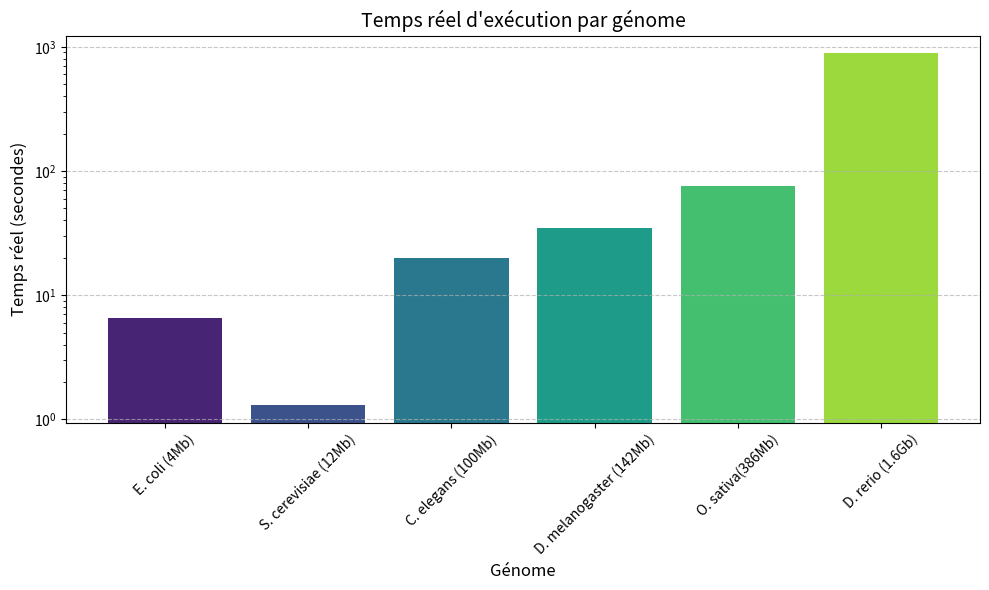
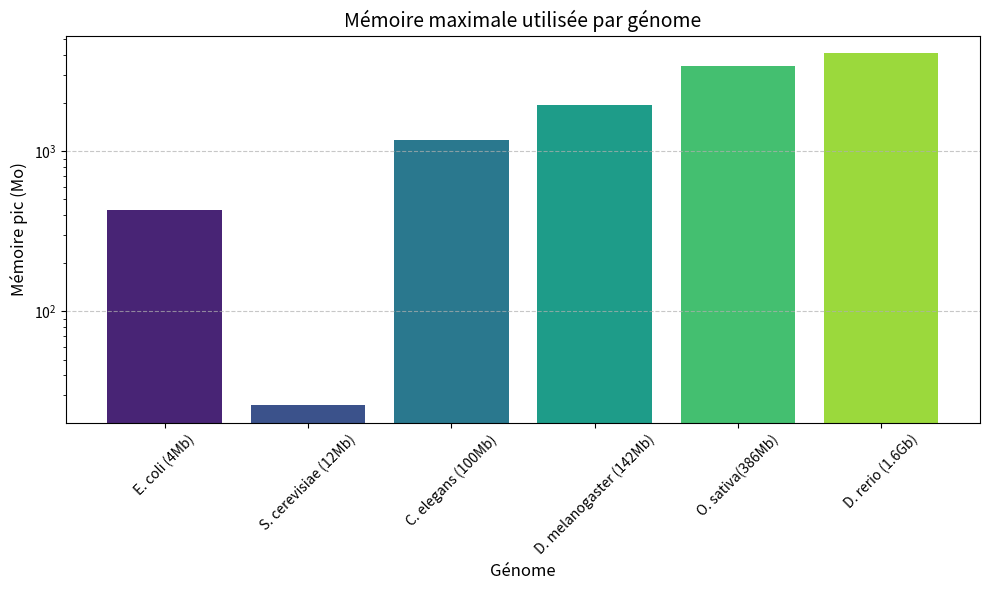
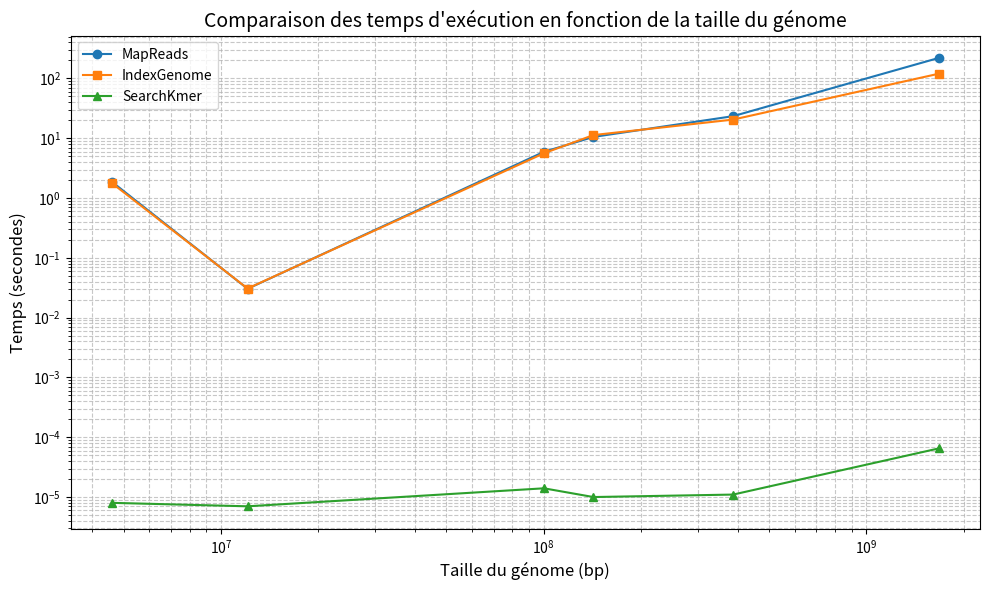
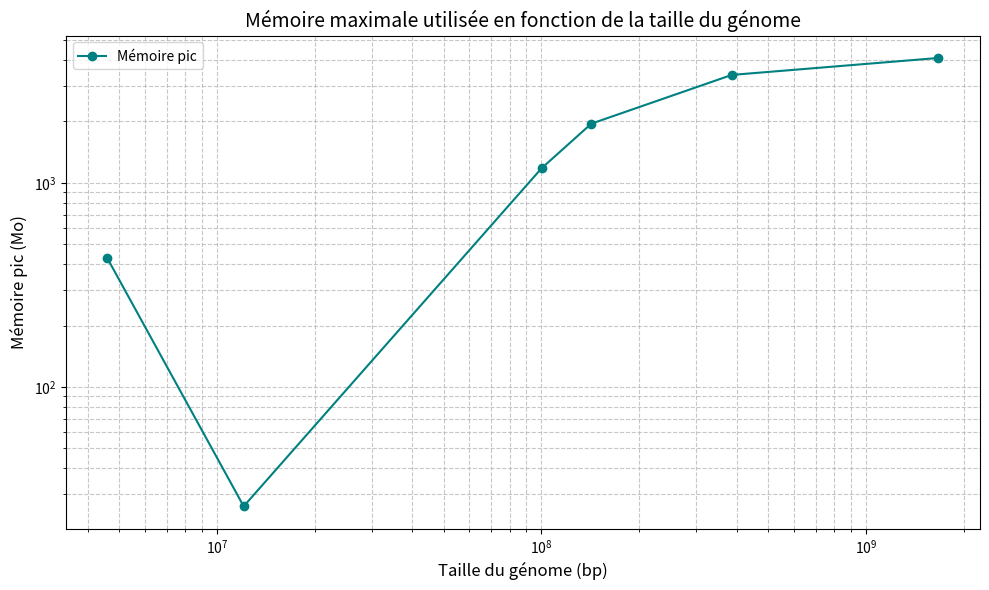

Write Python code to recreate these figures, in order.
import matplotlib.pyplot as plt

# ----------------------------------------
# Script for visualizing genome benchmarking results:
# - Real execution time (log scale bar chart)
# - Peak memory usage (log scale bar chart)
# - Execution time of 3 functions vs genome size (log-log line chart)
# ----------------------------------------

# Genome labels with approximate sizes for display purposes
genomes = [
    "E. coli (4Mb)",
    "S. cerevisiae (12Mb)",
    "C. elegans (100Mb)",
    "D. melanogaster (142Mb)",
    "O. sativa(386Mb)",
    "D. rerio (1.6Gb)"
]

# Real execution time in seconds for each genome
real_times = [
    6.52,
    1.30,
    19.87,
    34.98,
    75.04,
    888.70
]

# Times (in seconds) for three core operations
map_reads = [1.865, 0.0304, 5.93, 10.52, 23.41, 220.1]  # Mapping reads
index_genome = [1.77, 0.0307, 5.61, 11.3, 20.53, 119.9]  # Indexing the genome
search_kmer = [8.0e-6, 7.0e-6, 14.0e-6, 10.0e-6, 11.0e-6, 65.0e-6]  # Average k-mer search time (converted to seconds)

# Genome sizes in base pairs (bp), used as x-axis for log-log plot
genome_sizes = [4.6e6, 12.1e6, 100.2e6, 142.6e6, 386.3e6, 1.674e9]

# Peak memory usage in megabytes (MB)
peak_memory = [
    427,
    26,
    1180,
    1951,
    3382,
    4095
]

# Color scheme for bar charts
colors = plt.cm.viridis([0.1, 0.25, 0.4, 0.55, 0.7, 0.85])

# ----------------------------
# Plot 1: Real execution time (log-scale bar chart)
# ----------------------------
plt.figure(figsize=(10, 6))
plt.bar(genomes, real_times, color=colors)

plt.title("Temps réel d'exécution par génome", fontsize=14)
plt.xlabel("Génome", fontsize=12)
plt.ylabel("Temps réel (secondes)", fontsize=12)
plt.xticks(rotation=45)
plt.grid(axis='y', linestyle='--', alpha=0.7)
plt.yscale('log')  # Use logarithmic scale for better visual spacing

plt.tight_layout()
plt.savefig("temps_execution_log.png", dpi=300)
plt.show()

# ----------------------------
# Plot 2: Peak memory usage (log-scale bar chart)
# ----------------------------
plt.figure(figsize=(10, 6))
plt.bar(genomes, peak_memory, color=colors)

plt.title("Mémoire maximale utilisée par génome", fontsize=14)
plt.xlabel("Génome", fontsize=12)
plt.ylabel("Mémoire pic (Mo)", fontsize=12)
plt.xticks(rotation=45)
plt.grid(axis='y', linestyle='--', alpha=0.7)
plt.yscale('log')  # Logarithmic scale for memory

plt.tight_layout()
plt.savefig("memoire_execution_log.png", dpi=300)
plt.show()

# ----------------------------
# Plot 3: Time per function vs genome size (log-log line plot)
# ----------------------------
plt.figure(figsize=(10, 6))

# Plot each function's execution time against genome size
plt.plot(genome_sizes, map_reads, marker='o', label="MapReads")
plt.plot(genome_sizes, index_genome, marker='s', label="IndexGenome")
plt.plot(genome_sizes, search_kmer, marker='^', label="SearchKmer")

plt.title("Comparaison des temps d'exécution en fonction de la taille du génome", fontsize=14)
plt.xlabel("Taille du génome (bp)", fontsize=12)
plt.ylabel("Temps (secondes)", fontsize=12)
plt.xscale('log')  # Logarithmic x-axis for genome size
plt.yscale('log')  # Logarithmic y-axis for execution time
plt.grid(True, which="both", linestyle='--', alpha=0.7)
plt.legend()

plt.tight_layout()
plt.savefig("comparaison_temps_loglog.png", dpi=300)
plt.show()

# ----------------------------
# Plot 4: Memory usage vs genome size (log-scale line plot)
# ----------------------------
plt.figure(figsize=(10, 6))

# Line plot: memory usage by genome size
plt.plot(genome_sizes, peak_memory, marker='o', linestyle='-', color='teal', label="Mémoire pic")

plt.title("Mémoire maximale utilisée en fonction de la taille du génome", fontsize=14)
plt.xlabel("Taille du génome (bp)", fontsize=12)
plt.ylabel("Mémoire pic (Mo)", fontsize=12)
plt.xscale('log')  # Taille du génome en échelle log
plt.yscale('log')  # Mémoire en échelle log
plt.grid(True, which="both", linestyle='--', alpha=0.7)
plt.legend()

plt.tight_layout()
plt.savefig("memoire_vs_taille_loglog.png", dpi=300)
plt.show()
